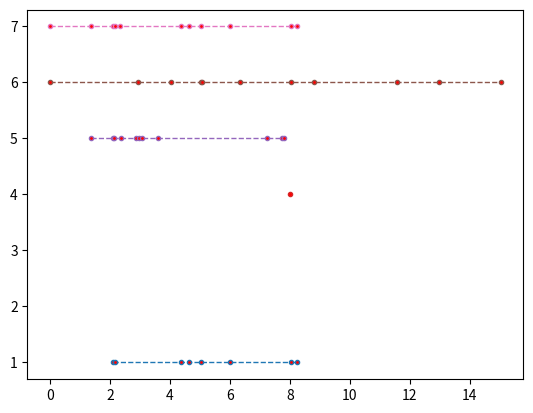

Source code (Python):
#Lab5

import matplotlib.pyplot as plt
import numpy as np
import random 
import math 

def one():
    L=10     #шт/год
    u=1     #шт/год 1 кан
    u1=3    #шт/год 2 кан

    order=[]
    can=[]
    can1=[]
    wait=[]
    wait1=[]

    can_s=False
    can1_s=False
    wait_s=True
    wait1_s=True


    ready=[]
    bad=[]

    order.append(0) #order[0]=0
    sum_ord=0
    sum_c=0
    sum_c1=0


    y=[]
    
    #order
    for i in range(L):
        z=random.expovariate(1)
        sum_ord+=z
        order.append(sum_ord)

    can.append(order[0])
    
    can1.append(order[1])
    
    can_iter=iter(can)
    can1_iter=iter(can1)

    sum_c+=can[0]
    sum_c1+=can1[0]

    z=random.expovariate(1)      
    sum_c+=z  
    can.append(sum_c)

    z=random.expovariate(1)      
    sum_c1+=z  
    can1.append(sum_c1)
    next(can_iter)
    next(can1_iter)

    
    length=0
                        
    
    
    for i in order:
        length+=i
        if(order.index(i)!=0 and order.index(i)!=1):        
            new=next(can_iter)
            new1=next(can1_iter)
            if(i<new and i<new1):

                if(wait_s==True):
                    wait.append(length)
                    wait_s=False

                elif(wait1_s==True):
                    wait1.append(length)
                    wait_s=False

                else:
                    bad.append(length)

            elif(i>=new):
                if(wait_s==False):
                    wait.append(length)
                    wait_s=True

                if(wait1_s==False):
                    wait1.append(length)
                    wait1_s=True
                
                ready.append(length)

            elif(i==new1):
                if(wait_s==False):
                    wait.append(length)
                    wait_s=True

                if(wait1_s==False):
                    wait1.append(length)
                    wait1_s=True
                
                ready.append(length)
            
            else:
               bad.append(i)



            z=random.expovariate(1)      
            sum_c+=z  
            can.append(sum_c)

            z=random.expovariate(1)      
            sum_c1+=z  
            can1.append(sum_c1)
                        

    y=[]
    for i in range(len(bad)):
        y.append(1)
    plt.plot(bad, y, linestyle='dashed', linewidth = 1, marker='o', markerfacecolor='red', markersize=3)
    y=[]
    for i in range(len(ready)):
        y.append(2)
    plt.plot(ready, y, linestyle='dashed', linewidth = 1, marker='o', markerfacecolor='red', markersize=3)
    y=[]
    for i in range(len(wait1)):
        y.append(3)
    plt.plot(wait1, y, linestyle='dashed', linewidth = 1, marker='o', markerfacecolor='red', markersize=3)
    y=[]
    for i in range(len(wait)):
        y.append(4)
    plt.plot(wait, y, linestyle='dashed', linewidth = 1, marker='o', markerfacecolor='red', markersize=3)
    y=[]
    for i in range(len(can1)):
        y.append(5)
    plt.plot(can1, y, linestyle='dashed', linewidth = 1, marker='o', markerfacecolor='red', markersize=3)   
    y=[]
    for i in range(len(can)):
        y.append(6)
    plt.plot(can, y, linestyle='dashed', linewidth = 1, marker='o', markerfacecolor='red', markersize=3)
    y=[]
    for i in range(len(order)):
        y.append(7)
    plt.plot(order, y, linestyle='dashed', linewidth = 1, marker='o', markerfacecolor='red', markersize=3)   


    plt.show()


'''
    plt.plot(order, y, linestyle='dashed', linewidth = 1, marker='o', markerfacecolor='red', markersize=3)
    y=[]
    for i in range(len(can)):
        y.append(4)
    plt.plot(can, y, linestyle='dashed', linewidth = 1, marker='o', markerfacecolor='red', markersize=3)
    y=[]
    for i in range(len(can1)):
        y.append(3)
    plt.plot(can1, y, linestyle='dashed', linewidth = 1, marker='o', markerfacecolor='red', markersize=3)
    y=[]
    for i in range(len(wait)):
        y.append(2)
    plt.plot(wait, y, linestyle='dashed', linewidth = 1, marker='o', markerfacecolor='red', markersize=3)
    y=[]
    for i in range(len(wait1)):
        y.append(1)
    plt.plot(wait1, y, linestyle='dashed', linewidth = 1, marker='o', markerfacecolor='red', markersize=3)                
'''

    

'''
    #can1
    for i in L:
        z=random.expovariate(1)      
        sum_c+=z  
        can.append(sum_c)


    #can2
    for i in L:
        z=random.expovariate(1)        
        sum_c1+=z  
        can1.append(sum_c1)
    
    '''
    #wait1
'''
    for i in L:
        z=random.expovariate(1)        
        sum_c1+=z  
        can1.append(sum_c1)
    

    wait.append(can[1])
    wait.append(order[3])
    wait.append(can[2])
    wait.append(can1[1])
    wait.append(can1[2])
    wait.append(can[3])

    wait1.append(order[4])
    wait1.append(wait[3])
    wait1.append(order[6])
    wait1.append(wait[4])
    wait1.append(order[7])
    wait1.append(wait[5])


    ready.append(can[1])
    ready.append(can[2])
    ready.append(can[3])
    ready.append(can[4])

    k=0
    for i in order:
        if(k==5):
            bad.append(i)
            k=0
        k+=1
'''        
    



    

one()